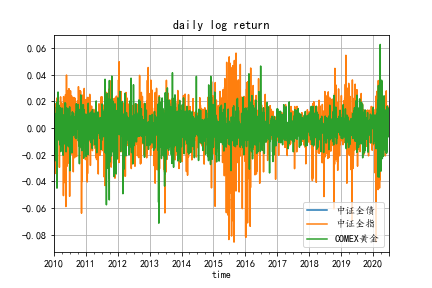

Source data for this figure (header and first rows):
time, 中证全债, 中证全指, COMEX黄金
2010-01-01, , , 
2010-01-02, 0.0, 0.0, 0.0
2010-01-03, 0.0, 0.0, 0.0
2010-01-04, 0.0003912, -0.006034, 0.01982
2010-01-05, 0.0008601, 0.009036, 0.0002676
2010-01-06, -0.001017, -0.004723, 0.01575
2010-01-07, -0.001644, -0.02006, -0.002462
2010-01-08, 0.0003917, 0.005865, 0.004654
2010-01-09, 0.0, 0.0, 0.0
2010-01-10, 0.0, 0.0, 0.0
2010-01-11, 0.0003133, 0.002796, 0.01089
2010-01-12, 0.001409, 0.01689, -0.01943
2010-01-13, -0.001252, -0.02487, 0.006605
2010-01-14, 0.0003131, 0.01817, 0.00534
2010-01-15, 0.0004695, 0.005257, -0.01106
2010-01-16, 0.0, 0.0, 0.0
2010-01-17, 0.0, 0.0, 0.0
2010-01-18, -0.001253, 0.009139, 0.0
2010-01-19, 0.0005482, 0.001249, 0.008265
2010-01-20, 0.0008608, -0.03405, -0.02446
2010-01-21, 0.001173, 0.004234, -0.00847
2010-01-22, 7.812805191687033e-05, -0.01779, -0.0122
2010-01-23, 0.0, 0.0, 0.0
2010-01-24, 0.0, 0.0, 0.0
2010-01-25, 0.001171, -0.01304, 0.005481
2010-01-26, 0.001326, -0.03006, 0.002457
2010-01-27, -0.0007796, -0.01129, -0.01262
2010-01-28, 0.0005458, 0.006792, -0.0007365
2010-01-29, 0.0008571, 0.002797, -0.0009214
2010-01-30, 0.0, 0.0, 0.0
2010-01-31, 0.0, 0.0, 0.0
2010-02-01, 0.00109, -0.01427, 0.01935
2010-02-02, 0.001166, -0.003349, 0.01169
2010-02-03, 0.0005438, 0.02241, -0.005376
2010-02-04, 7.76608550854263e-05, 0.001359, -0.04502
2010-02-05, 0.0006987, -0.02069, -0.009633
2010-02-06, 0.0, 0.0, 0.0
2010-02-07, 0.0, 0.0, 0.0
2010-02-08, 0.001396, -0.0005488, 0.01273
2010-02-09, 0.001239, 0.003878, 0.01025
2010-02-10, -0.0001548, 0.01346, -0.000835
2010-02-11, 0.0003096, 0.0002047, 0.01693
2010-02-12, -0.0005419, 0.01075, -0.004298
2010-02-13, 0.0, 0.0, 0.0
2010-02-14, 0.0, 0.0, 0.0
2010-02-15, 0.0, 0.0, 0.0
2010-02-16, 0.0, 0.0, 0.02695
2010-02-17, 0.0, 0.0, 0.0003568
2010-02-18, 0.0, 0.0, -0.001249
2010-02-19, 0.0, 0.0, 0.003031
2010-02-20, 0.0, 0.0, 0.0
2010-02-21, 0.0, 0.0, 0.0
2010-02-22, 0.001161, -0.002828, -0.008044
2010-02-23, 0.0, -0.003252, -0.008924
2010-02-24, 0.0001547, 0.01679, -0.005448
2010-02-25, 0.0003866, 0.01522, 0.01024
2010-02-26, 0.001699, -0.001543, 0.009328
2010-02-27, 0.0, 0.0, 0.0
2010-02-28, 0.0, 0.0, 0.0
2010-03-01, 0.003313, 0.01264, -0.0005358
... 3,774 more rows
